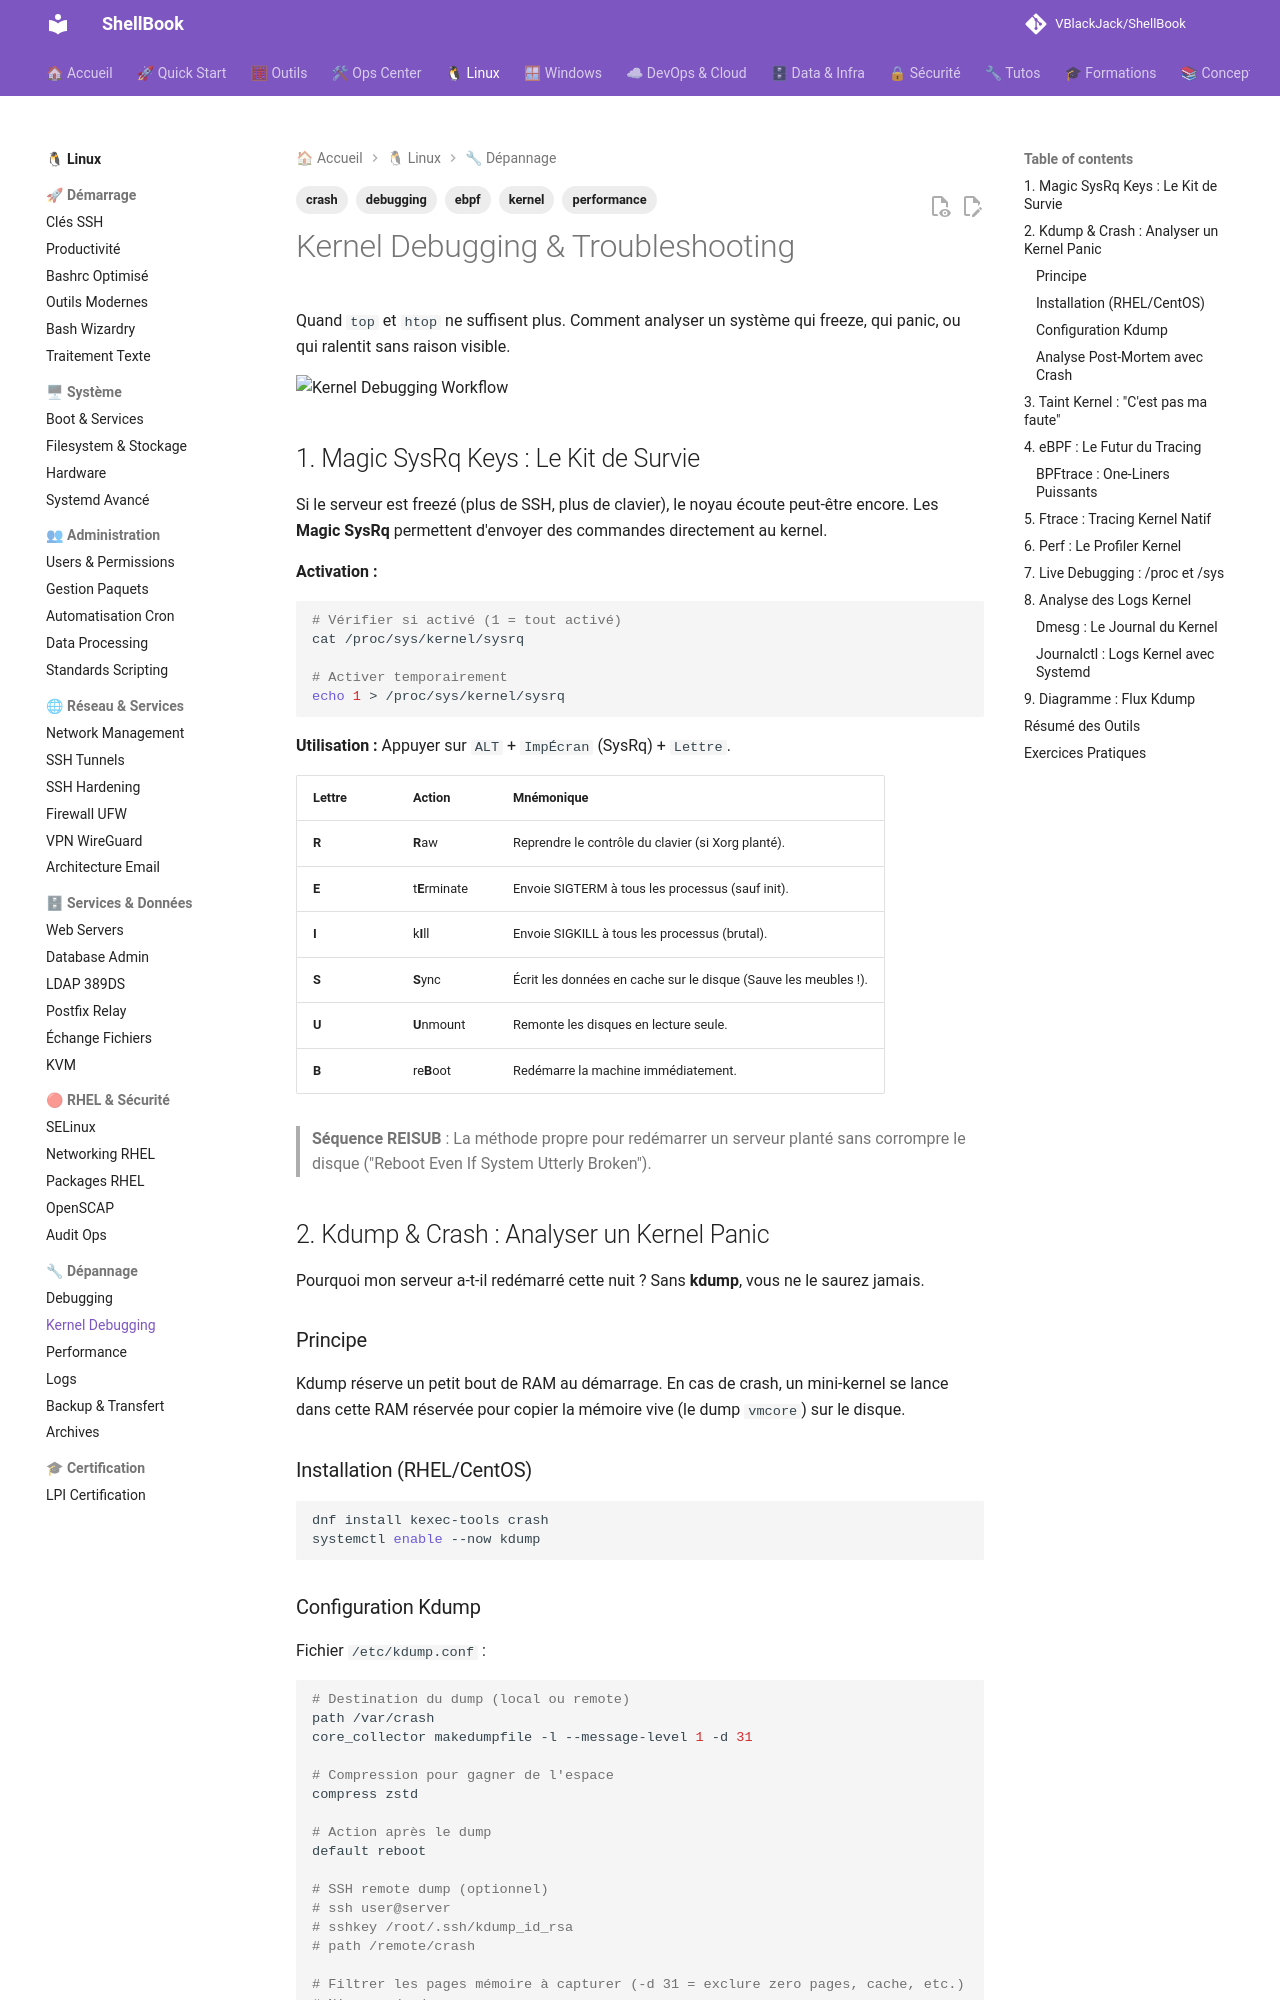

repository: VBlackJack/ShellBook · page: linux/kernel-debugging/index.html · generator: mkdocs

---
tags:
  - kernel
  - debugging
  - crash
  - performance
  - ebpf
---

# Kernel Debugging & Troubleshooting

Quand `top` et `htop` ne suffisent plus. Comment analyser un système qui freeze, qui panic, ou qui ralentit sans raison visible.

![Kernel Debugging Workflow](../assets/infographics/linux/kernel-debugging-workflow.jpeg)

## 1. Magic SysRq Keys : Le Kit de Survie

Si le serveur est freezé (plus de SSH, plus de clavier), le noyau écoute peut-être encore. Les **Magic SysRq** permettent d'envoyer des commandes directement au kernel.

**Activation :**
```bash
# Vérifier si activé (1 = tout activé)
cat /proc/sys/kernel/sysrq

# Activer temporairement
echo 1 > /proc/sys/kernel/sysrq
```

**Utilisation :**
Appuyer sur `ALT` + `ImpÉcran` (SysRq) + `Lettre`.

| Lettre | Action | Mnémonique |
|--------|--------|------------|
| **R** | **R**aw | Reprendre le contrôle du clavier (si Xorg planté). |
| **E** | t**E**rminate | Envoie SIGTERM à tous les processus (sauf init). |
| **I** | k**I**ll | Envoie SIGKILL à tous les processus (brutal). |
| **S** | **S**ync | Écrit les données en cache sur le disque (Sauve les meubles !). |
| **U** | **U**nmount | Remonte les disques en lecture seule. |
| **B** | re**B**oot | Redémarre la machine immédiatement. |

> **Séquence REISUB** : La méthode propre pour redémarrer un serveur planté sans corrompre le disque ("Reboot Even If System Utterly Broken").

## 2. Kdump & Crash : Analyser un Kernel Panic

Pourquoi mon serveur a-t-il redémarré cette nuit ? Sans **kdump**, vous ne le saurez jamais.

### Principe
Kdump réserve un petit bout de RAM au démarrage. En cas de crash, un mini-kernel se lance dans cette RAM réservée pour copier la mémoire vive (le dump `vmcore`) sur le disque.

### Installation (RHEL/CentOS)
```bash
dnf install kexec-tools crash
systemctl enable --now kdump
```
